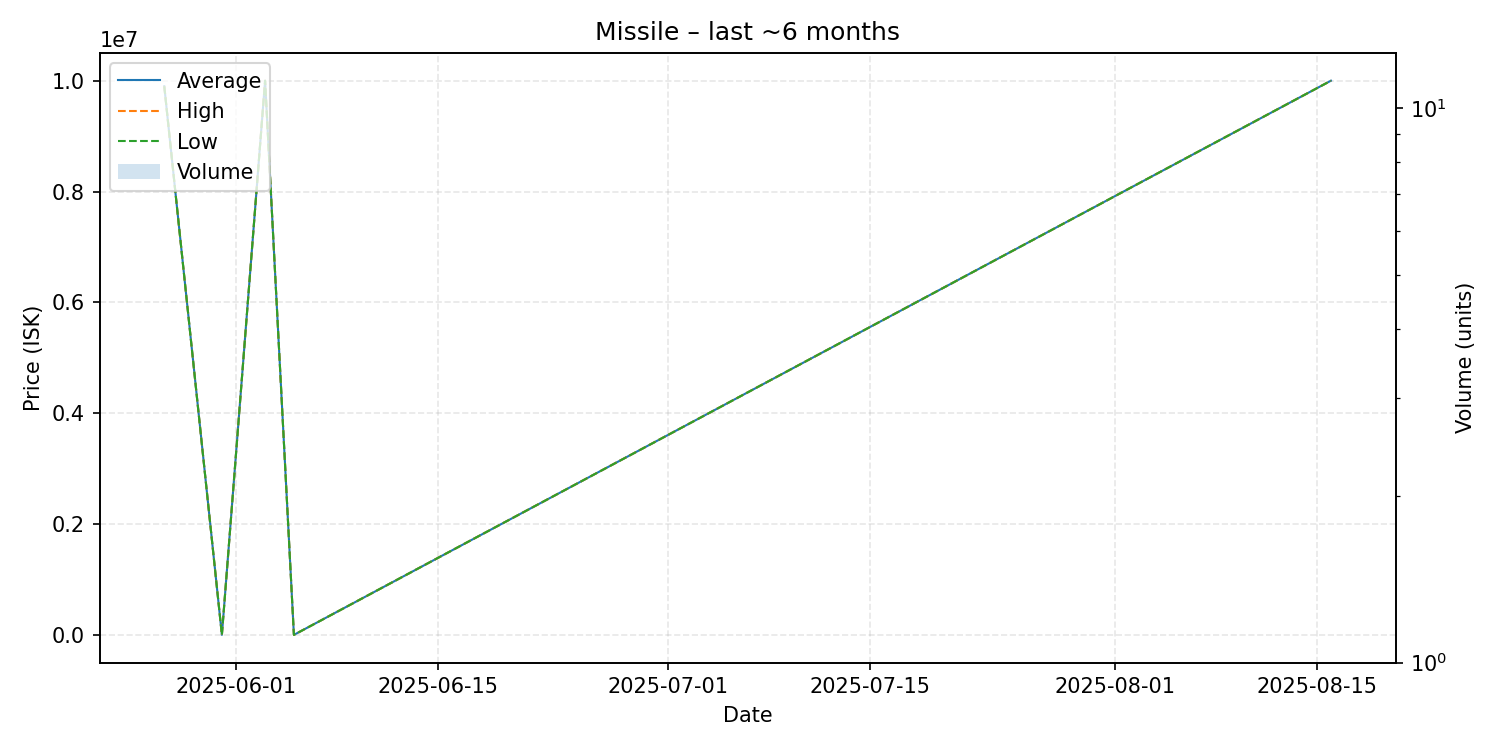

Data behind this chart, as committed beside it:
date, average, highest, lowest, order_count, volume
2025-05-27, 9900000, 9900000, 9900000, 1, 1
2025-05-31, 2500, 2500, 2500, 1, 1
2025-06-03, 10000000, 10000000, 10000000, 1, 1
2025-06-05, 2500, 2500, 2500, 1, 1
2025-08-16, 10000000, 10000000, 10000000, 1, 1
